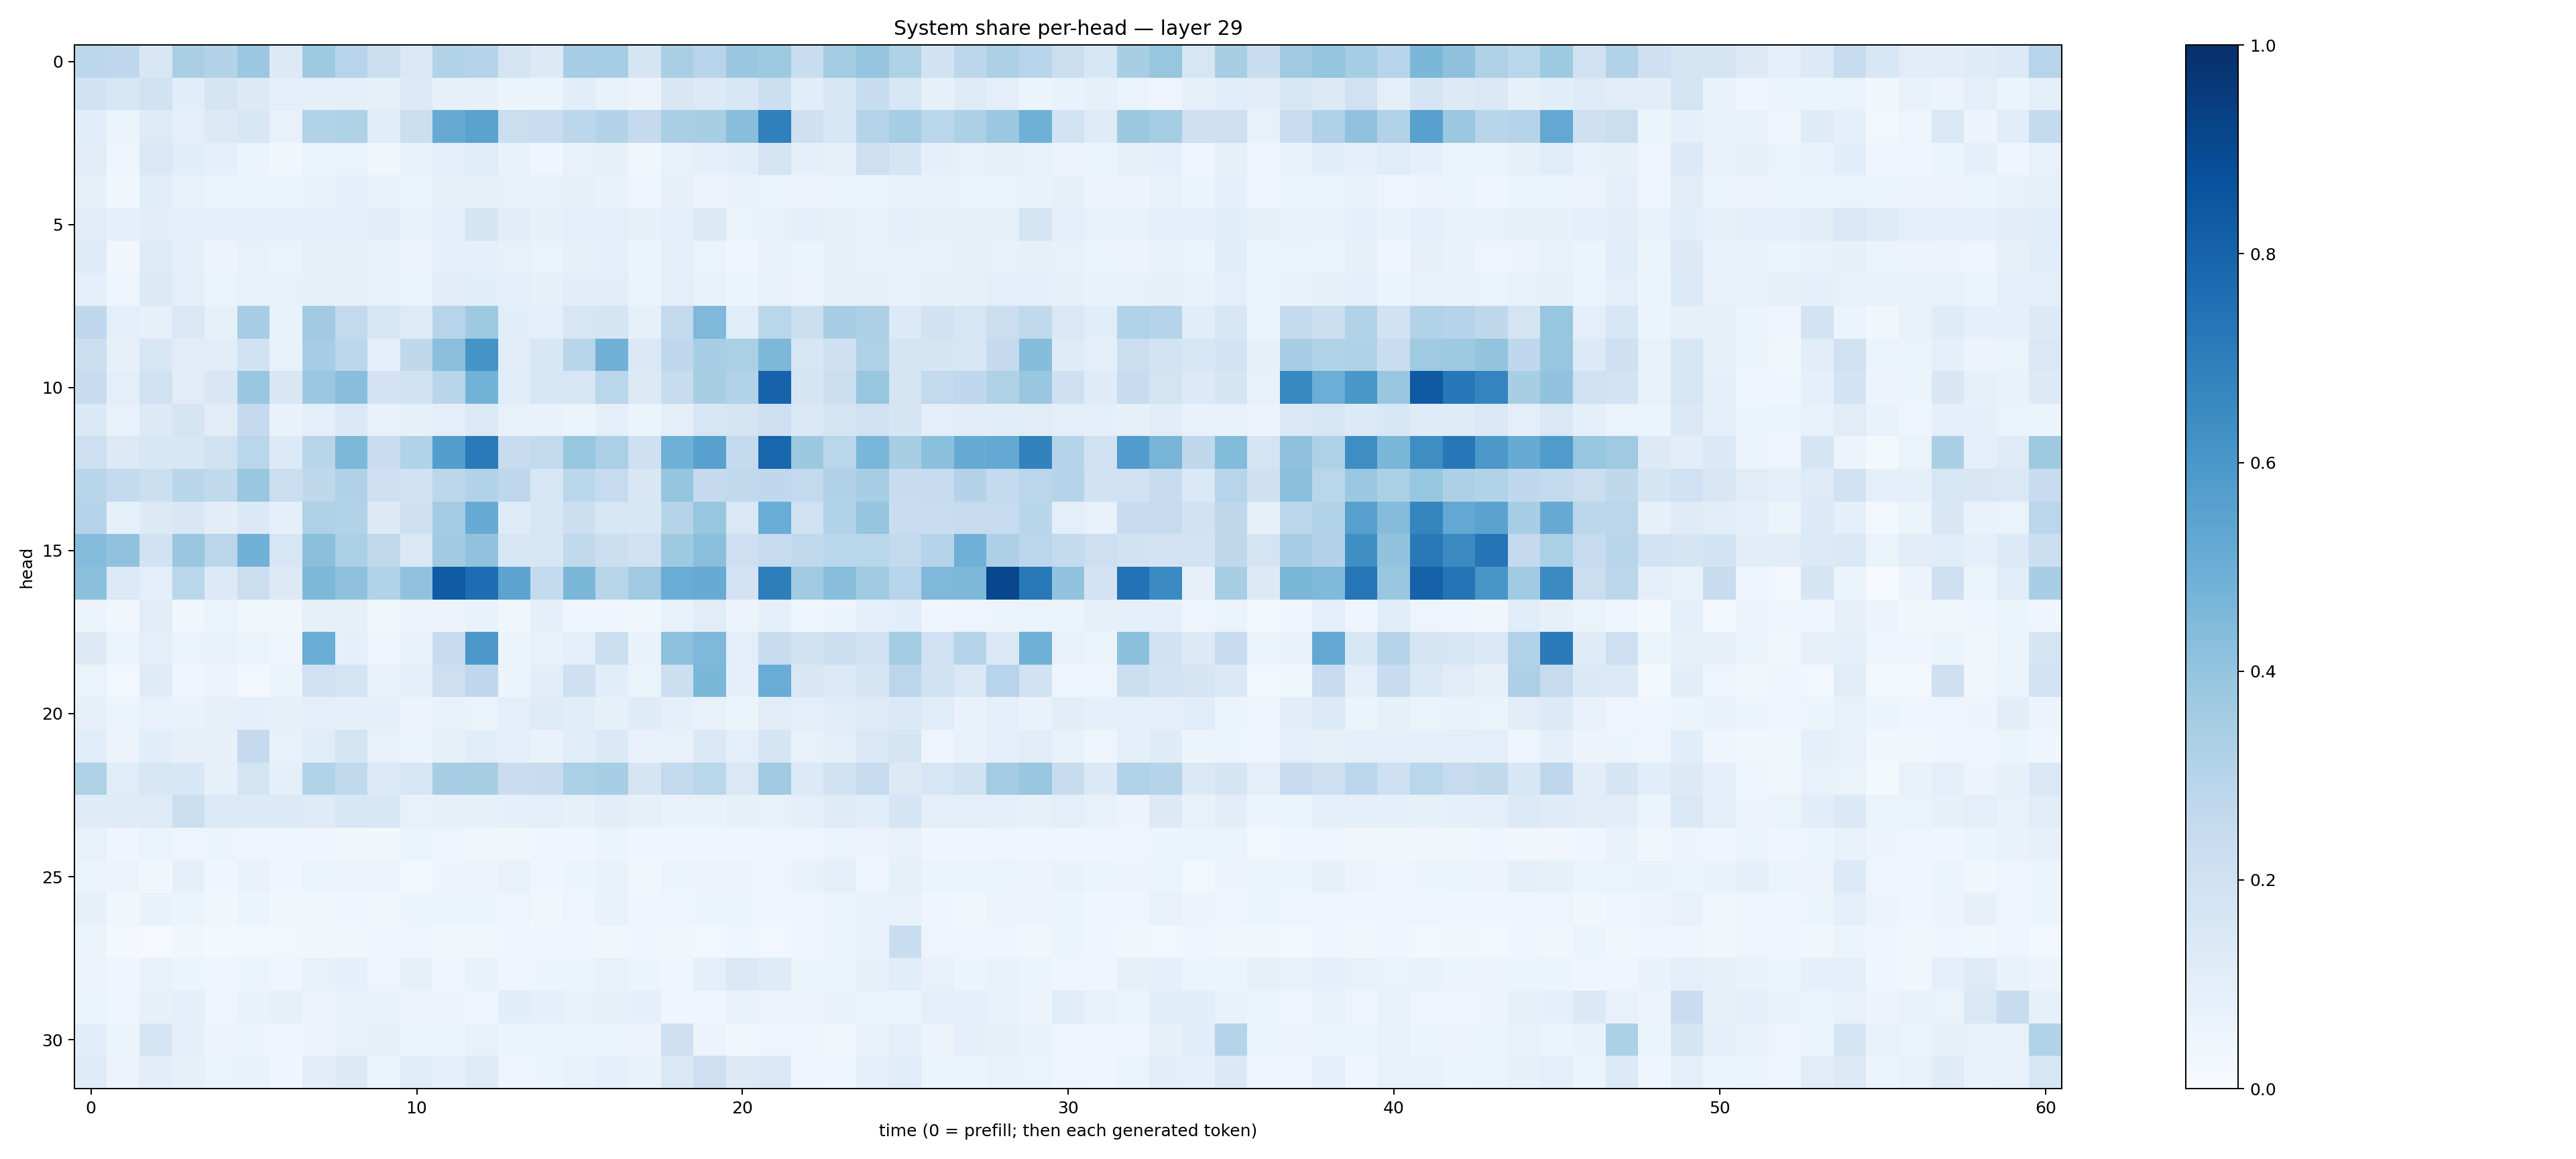

Data behind this chart, as committed beside it:
0.27766424, 0.27624184, 0.15224971, 0.33845785, 0.30856144, 0.38026196, 0.12580976, 0.3722398, 0.29431236, 0.21742706, 0.14726736, 0.31386054, 0.30354407, 0.1773785, 0.125469, 0.34734106, 0.3525649, 0.16526306, 0.33679542, 0.2945397, 0.38462883, 0.37486726, 0.23147862, 0.3578523
0.1946, 0.1606, 0.1925, 0.1073, 0.171, 0.1292, 0.09421, 0.09047, 0.09037, 0.08521, 0.1335, 0.08575, 0.08131, 0.05223, 0.06199, 0.1089, 0.07399, 0.05508, 0.1488, 0.1335, 0.1542, 0.2176, 0.1083, 0.1571
0.109, 0.06535, 0.1222, 0.09625, 0.1283, 0.1544, 0.07286, 0.3164, 0.3222, 0.1157, 0.2208, 0.5123, 0.5482, 0.2222, 0.2266, 0.2798, 0.3081, 0.2502, 0.3366, 0.341, 0.4262, 0.6878, 0.2102, 0.1613
0.1115, 0.04303, 0.1452, 0.1083, 0.09064, 0.05929, 0.03877, 0.06482, 0.06611, 0.03663, 0.07396, 0.09977, 0.1153, 0.06689, 0.04392, 0.07235, 0.08571, 0.03707, 0.07412, 0.08721, 0.1093, 0.1728, 0.08735, 0.08411
0.07959, 0.03717, 0.1058, 0.07043, 0.05927, 0.06196, 0.05144, 0.06791, 0.08932, 0.07391, 0.05365, 0.08271, 0.07926, 0.07588, 0.07165, 0.08056, 0.06961, 0.05017, 0.08034, 0.0576, 0.06697, 0.0618, 0.05655, 0.06183
0.1122, 0.09133, 0.1023, 0.09658, 0.08947, 0.09394, 0.08764, 0.09387, 0.08654, 0.1022, 0.06861, 0.09928, 0.1646, 0.1025, 0.08536, 0.0982, 0.09497, 0.07858, 0.09782, 0.1326, 0.06389, 0.07626, 0.09541, 0.08065
0.1226, 0.03367, 0.1211, 0.08922, 0.05788, 0.07046, 0.06357, 0.08259, 0.08562, 0.06858, 0.05495, 0.09317, 0.09039, 0.07784, 0.06321, 0.07908, 0.08884, 0.06009, 0.08855, 0.06568, 0.04532, 0.07313, 0.0541, 0.0819
0.09271, 0.04801, 0.1273, 0.08818, 0.06471, 0.076, 0.07256, 0.0843, 0.08522, 0.07374, 0.06537, 0.1095, 0.1062, 0.09491, 0.08241, 0.1031, 0.1039, 0.06133, 0.09445, 0.0716, 0.06087, 0.07457, 0.05847, 0.08336
0.2658, 0.09843, 0.08543, 0.1448, 0.0849, 0.3438, 0.06931, 0.3605, 0.2578, 0.1569, 0.1244, 0.2958, 0.3721, 0.1081, 0.09754, 0.1587, 0.1646, 0.08292, 0.2579, 0.4515, 0.1147, 0.2857, 0.215, 0.3455
0.2162, 0.0808, 0.1634, 0.1097, 0.1118, 0.1906, 0.0709, 0.3489, 0.2821, 0.09563, 0.2704, 0.4255, 0.6148, 0.1129, 0.154, 0.2918, 0.4809, 0.1377, 0.2658, 0.3449, 0.3352, 0.4544, 0.1584, 0.2078
0.2396, 0.1011, 0.1957, 0.1128, 0.1508, 0.3845, 0.1494, 0.3807, 0.4268, 0.1807, 0.1965, 0.2919, 0.4801, 0.1172, 0.1574, 0.1632, 0.287, 0.1306, 0.2346, 0.3401, 0.3128, 0.8015, 0.1668, 0.2237
0.1394, 0.07761, 0.1322, 0.1661, 0.1025, 0.2519, 0.067, 0.09624, 0.139, 0.07715, 0.083, 0.09714, 0.1341, 0.07179, 0.0668, 0.05935, 0.09343, 0.06034, 0.09498, 0.1591, 0.1745, 0.2142, 0.1429, 0.1723
0.2134, 0.1323, 0.1524, 0.1556, 0.198, 0.288, 0.1357, 0.2892, 0.4553, 0.2294, 0.3163, 0.5675, 0.7133, 0.2348, 0.2588, 0.3933, 0.3342, 0.2037, 0.4907, 0.5564, 0.2577, 0.7905, 0.3771, 0.289
0.2917, 0.2558, 0.2251, 0.2895, 0.2624, 0.3849, 0.2259, 0.2713, 0.3192, 0.2085, 0.1889, 0.2796, 0.3094, 0.2763, 0.1574, 0.2869, 0.2476, 0.1489, 0.3951, 0.2514, 0.2626, 0.2684, 0.2604, 0.3186
0.303, 0.08346, 0.1265, 0.1511, 0.1053, 0.1369, 0.08756, 0.3211, 0.3106, 0.1304, 0.204, 0.3579, 0.5108, 0.1212, 0.1601, 0.2162, 0.1594, 0.1548, 0.2981, 0.3928, 0.1448, 0.5055, 0.1956, 0.3088
0.4349, 0.4096, 0.1918, 0.3845, 0.2821, 0.4823, 0.1585, 0.4257, 0.3304, 0.2648, 0.1413, 0.3623, 0.4084, 0.1587, 0.1595, 0.264, 0.2265, 0.1978, 0.3742, 0.4247, 0.2144, 0.248, 0.2621, 0.2863
0.4208, 0.1354, 0.1009, 0.2863, 0.1338, 0.2238, 0.1285, 0.457, 0.4133, 0.3158, 0.4074, 0.8301, 0.7655, 0.545, 0.2556, 0.4599, 0.29, 0.3691, 0.5047, 0.5096, 0.1827, 0.6972, 0.3636, 0.4285
0.0589, 0.03185, 0.1114, 0.03691, 0.06556, 0.03873, 0.03494, 0.08572, 0.08519, 0.03556, 0.05734, 0.0573, 0.06862, 0.0382, 0.0862, 0.04637, 0.04473, 0.03578, 0.07627, 0.1122, 0.05582, 0.09171, 0.04223, 0.05293
0.1263, 0.06142, 0.09457, 0.06539, 0.06915, 0.05173, 0.04279, 0.5015, 0.09293, 0.04919, 0.07246, 0.2469, 0.5973, 0.05293, 0.07803, 0.09904, 0.224, 0.06867, 0.4158, 0.4509, 0.09916, 0.2409, 0.1963, 0.2173
0.06461, 0.02825, 0.1201, 0.04638, 0.05776, 0.02508, 0.0596, 0.2031, 0.1771, 0.07385, 0.1008, 0.2123, 0.2686, 0.05172, 0.1026, 0.208, 0.1079, 0.063, 0.2183, 0.4596, 0.09353, 0.5071, 0.1521, 0.1338
0.07941, 0.05286, 0.07402, 0.0698, 0.08071, 0.08681, 0.0795, 0.1008, 0.08708, 0.08696, 0.0547, 0.07769, 0.06431, 0.1015, 0.1179, 0.1062, 0.08474, 0.1176, 0.09318, 0.07811, 0.05134, 0.1107, 0.1003, 0.1161
0.1067, 0.05629, 0.1091, 0.07963, 0.08165, 0.2534, 0.07663, 0.1141, 0.1764, 0.0708, 0.05085, 0.07849, 0.1148, 0.09608, 0.06928, 0.1088, 0.1369, 0.07242, 0.07226, 0.1397, 0.1007, 0.1705, 0.07143, 0.09799
0.3239, 0.1146, 0.1591, 0.1558, 0.08578, 0.1754, 0.08749, 0.3123, 0.2626, 0.134, 0.1624, 0.3464, 0.3403, 0.229, 0.2392, 0.3287, 0.3446, 0.1676, 0.2605, 0.2853, 0.147, 0.3691, 0.1336, 0.1963
0.1198, 0.1176, 0.1215, 0.2261, 0.1361, 0.1349, 0.1367, 0.1204, 0.1596, 0.155, 0.07297, 0.08035, 0.08311, 0.08741, 0.09802, 0.08008, 0.1026, 0.07857, 0.06726, 0.06843, 0.08353, 0.07271, 0.1015, 0.1225
0.07584, 0.04614, 0.06453, 0.0499, 0.06032, 0.04741, 0.04389, 0.04077, 0.03653, 0.0374, 0.05872, 0.04787, 0.0371, 0.03565, 0.04273, 0.0445, 0.05182, 0.0444, 0.04035, 0.03912, 0.04175, 0.04722, 0.04749, 0.06334
0.06286, 0.05797, 0.03176, 0.08954, 0.043, 0.06919, 0.0431, 0.06327, 0.0582, 0.05731, 0.02751, 0.05629, 0.05671, 0.07698, 0.04262, 0.05293, 0.06769, 0.03377, 0.05279, 0.05513, 0.05496, 0.04709, 0.0779, 0.1015
0.08016, 0.03889, 0.06845, 0.05317, 0.0372, 0.05349, 0.03258, 0.03724, 0.04558, 0.03662, 0.05082, 0.06182, 0.06104, 0.04974, 0.03689, 0.04871, 0.07023, 0.03946, 0.04812, 0.05239, 0.0515, 0.04181, 0.042, 0.0531
0.05142, 0.01837, 0.0109, 0.03744, 0.02321, 0.02882, 0.02551, 0.03589, 0.03554, 0.04677, 0.04302, 0.03434, 0.03438, 0.04408, 0.04017, 0.04585, 0.03479, 0.04362, 0.03301, 0.02587, 0.04106, 0.02998, 0.04415, 0.05413
0.05508, 0.04392, 0.07476, 0.06135, 0.04949, 0.05409, 0.04218, 0.07561, 0.08818, 0.04765, 0.08145, 0.04985, 0.06682, 0.04731, 0.05282, 0.06013, 0.07489, 0.05328, 0.04639, 0.09835, 0.1384, 0.1184, 0.06201, 0.0515
0.05954, 0.04354, 0.0859, 0.09826, 0.049, 0.06953, 0.07977, 0.05855, 0.07164, 0.06908, 0.0567, 0.05635, 0.04908, 0.1062, 0.09341, 0.07656, 0.08548, 0.09032, 0.04238, 0.04092, 0.06696, 0.05646, 0.05828, 0.06931
0.1084, 0.0593, 0.1668, 0.08707, 0.05624, 0.05127, 0.04738, 0.05696, 0.07713, 0.0859, 0.05171, 0.06019, 0.07343, 0.06091, 0.05428, 0.05167, 0.06179, 0.05832, 0.2093, 0.0571, 0.0332, 0.0473, 0.04291, 0.03719
0.1181, 0.05856, 0.1016, 0.08458, 0.06325, 0.06979, 0.04245, 0.1029, 0.1275, 0.05259, 0.1151, 0.08824, 0.1214, 0.04899, 0.05869, 0.07042, 0.09246, 0.06998, 0.1482, 0.2134, 0.1274, 0.141, 0.04851, 0.04501
